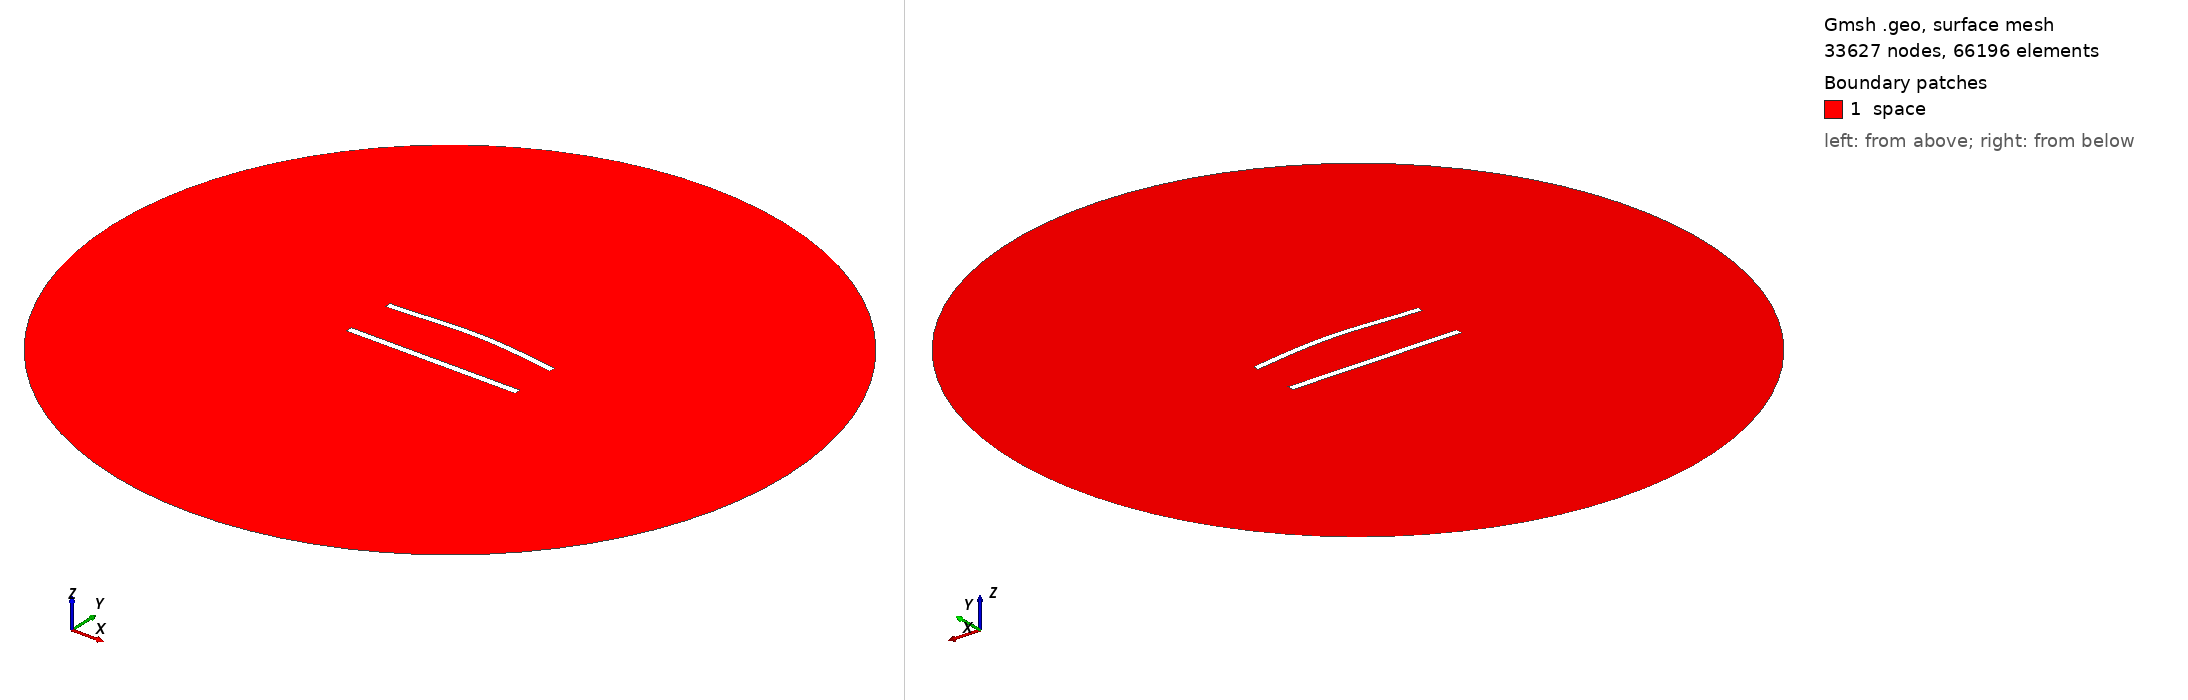

Gmsh geometry script, surface-meshed: 33627 nodes, 66196 surface elements. Boundary patches (legend numbers): 1 space. Left view from above one corner, right view from below the opposite corner. Legend entries are the model's physical surfaces. The drawing asked Gmsh for element sizes between 1% and 20% of the model's largest extent; the script's own settings can give other sizes.

=== 779.geo (drawn) ===
//---------------------------------------
// Geometry kernel
//---------------------------------------

SetFactory("OpenCASCADE");



//---------------------------------------
// Parameters of the geometry
//---------------------------------------

// Overetch of the upper plate
overetch = 0.125;

// Distance between the plates
distance = 30.0;

// Discretization over the x axis (for the deformation)
nx = 50; 

// Length of the plate
L = 100 - overetch; 

// Number of modes
n = 4; 

// 1st mode coefficient
coeff(1) = 0.0;
beta(1) = 0.596864 * 3.1415926535 / L;

// 2nd mode coefficient
coeff(2) = 1.5;
beta(2) = 1.49418 * 3.1415926535 / L;

// 3rd mode coefficient
coeff(3) = 0.0;
beta(3) = 2.50025 * 3.1415926535 / L;

// 4th mode coefficient
coeff(4) = 0.0;
beta(4) = 3.49999 * 3.1415926535 / L;



//---------------------------------------
// Upper plate (deformed rectangle)
//---------------------------------------

// Coordiantes of the upper plate
xmin = -50;
xmax = 50 - overetch;

// Height of the upper plate
yheight = 4 - 2 * overetch;

// Indexes of the points
UpperID[] = {};
LowerID[] = {};
LeftID[] = {};
RightID[] = {};

// Point index
p = 1;

// Horizontal edges
For i In {1:nx}
    x = xmin + (i-1)*(xmax - xmin)/(nx-1);

    y_bottom = distance / 2 + overetch;
    For j In {1:n}
        C = (Cosh(beta(j)*L) + Cos(beta(j)*L)) / (Sinh(beta(j)*L) + Sin(beta(j)*L));
        y_bottom  = y_bottom + coeff(j) * (Cosh(beta(j)*(x+50)) - Cos(beta(j)*(x+50)) - C * (Sinh(beta(j)*(x+50)) - Sin(beta(j)*(x+50))));
    EndFor

    y_top = y_bottom + yheight;

    Point(p) = {x, y_top, 0, 1.0};
    UpperID[i] = p;
    p = p + 1;

    Point(p) = {x, y_bottom, 0, 1.0};
    LowerID[i] = p;
    p = p + 1;
EndFor

// Create point lists
UpperPts[] = {}; LowerPts[] = {};
For i In {1:nx}
  UpperPts[] += {UpperID[i]};
  LowerPts[] += {LowerID[i]};
EndFor

// Build splines
Spline(1) = {UpperPts[]};
Spline(2) = {LowerPts[]};
Line(3) = {LowerPts[nx-1], UpperPts[nx-1]};
Line(4) = {LowerPts[0], UpperPts[0]};

// Build the plane surface
Curve Loop(1) = {2, 3, -1, -4};
Plane Surface(1) = {1};



//---------------------------------------
// Lower plate (rectangle)
//---------------------------------------

// Vertices
Point(1001) = {-50, -distance/2, 0, 1.0};
Point(1002) = { 50, -distance/2, 0, 1.0};
Point(1003) = { 50,  -distance/2 + 4, 0, 1.0};
Point(1004) = {-50,  -distance/2 + 4, 0, 1.0};

// Edges
Line(5) = {1001, 1002};
Line(6) = {1002, 1003};
Line(7) = {1003, 1004};
Line(8) = {1004, 1001};

// Plane surface
Line Loop(2) = {5, 6, 7, 8};
Plane Surface(2) = {2}; 



//---------------------------------------
// Outer (fictious) boundary
//---------------------------------------

// Points
Point(1005) = {0, 0, 0};       // Center
Point(1006) = {200, 0, 0};     // Start point
Point(1007) = {0, 200, 0};     // 90 degrees
Point(1008) = {-200, 0, 0};    // 180 degrees
Point(1009) = {0, -200, 0};    // 270 degrees

// Circle arcs (each needs start, center, end)
Circle(9) = {1006, 1005, 1007};
Circle(10) = {1007, 1005, 1008};
Circle(11) = {1008, 1005, 1009};
Circle(12) = {1009, 1005, 1006};

// Plane surface for the entire domain
Curve Loop(3) = {9, 10, 11, 12};
Surface(3) = {3};

// Subtract the plates from the whole domain to obtain the actual domain where we want to solve the equations
BooleanDifference{ Surface{3}; Delete; }{ Surface{1}; Surface{2}; Delete; }




//---------------------------------------
// Transfinite Lines/Curves
//---------------------------------------

// Set the number of points on the boundaries
r = 6;
d = 0.15;

// Plates
Transfinite Curve {1} = 50*r/4 Using Progression 1;
Transfinite Line {2} = 50*r Using Progression 1;
Transfinite Curve {3, 4} = 2*r Using Progression 1+d;
Transfinite Line {5} = 50*r/4 Using Progression 1;
Transfinite Line {7} = 50*r Using Progression 1;
Transfinite Line {6} = 2*r Using Progression 1-d;
Transfinite Line {8} = 2*r Using Progression 1+d;

// Outer boundary
Transfinite Line {9, 10, 11, 12} = 20 Using Progression 1;



//---------------------------------------
// Physical groups
//---------------------------------------                

// Physical curves (boundaries)
Physical Line("force_segment", 10) = {2};
Physical Line("upper_plate", 11) = {1, 3, 4};
Physical Line("lower_plate", 12) = {5, 6, 7, 8};
Physical Line("boundary", 20) = {9, 10, 11, 12};

// Physical Surfaces
Physical Surface("space", 30) = {3};



//---------------------------------------
// 6. Generate the Mesh
//---------------------------------------

// 2D mesh generation
Mesh 2;
